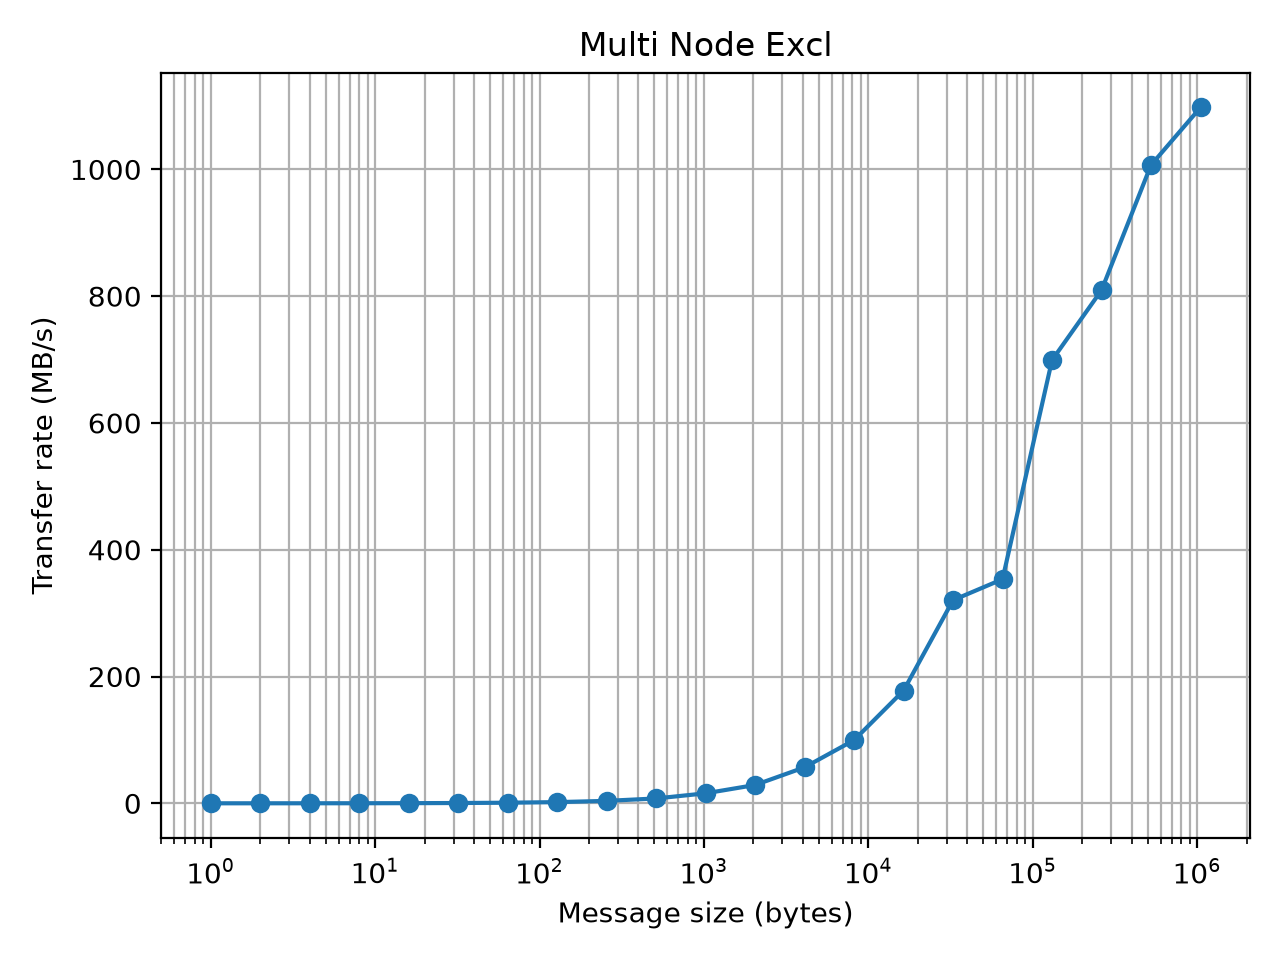

The data file committed next to this chart (first rows):
size, time, rate
1, 0.00006937, 0.01441
2, 0.00006553, 0.03052
4, 0.00006887, 0.05808
8, 0.0000689, 0.1161
16, 0.00006879, 0.2326
32, 0.00006787, 0.4715
64, 0.00006779, 0.9442
128, 0.00006805, 1.881
256, 0.00006674, 3.836
512, 0.00006679, 7.666
1024, 0.00006491, 15.77
2048, 0.00007091, 28.88
4096, 0.00007211, 56.8
8192, 0.00008218, 99.69
16384, 0.00009214, 177.8
32768, 0.0001023, 320.4
65536, 0.0001854, 353.6
131072, 0.0001875, 699.1
262144, 0.0003239, 809.4
524288, 0.0005207, 1007
1048576, 0.0009553, 1098
